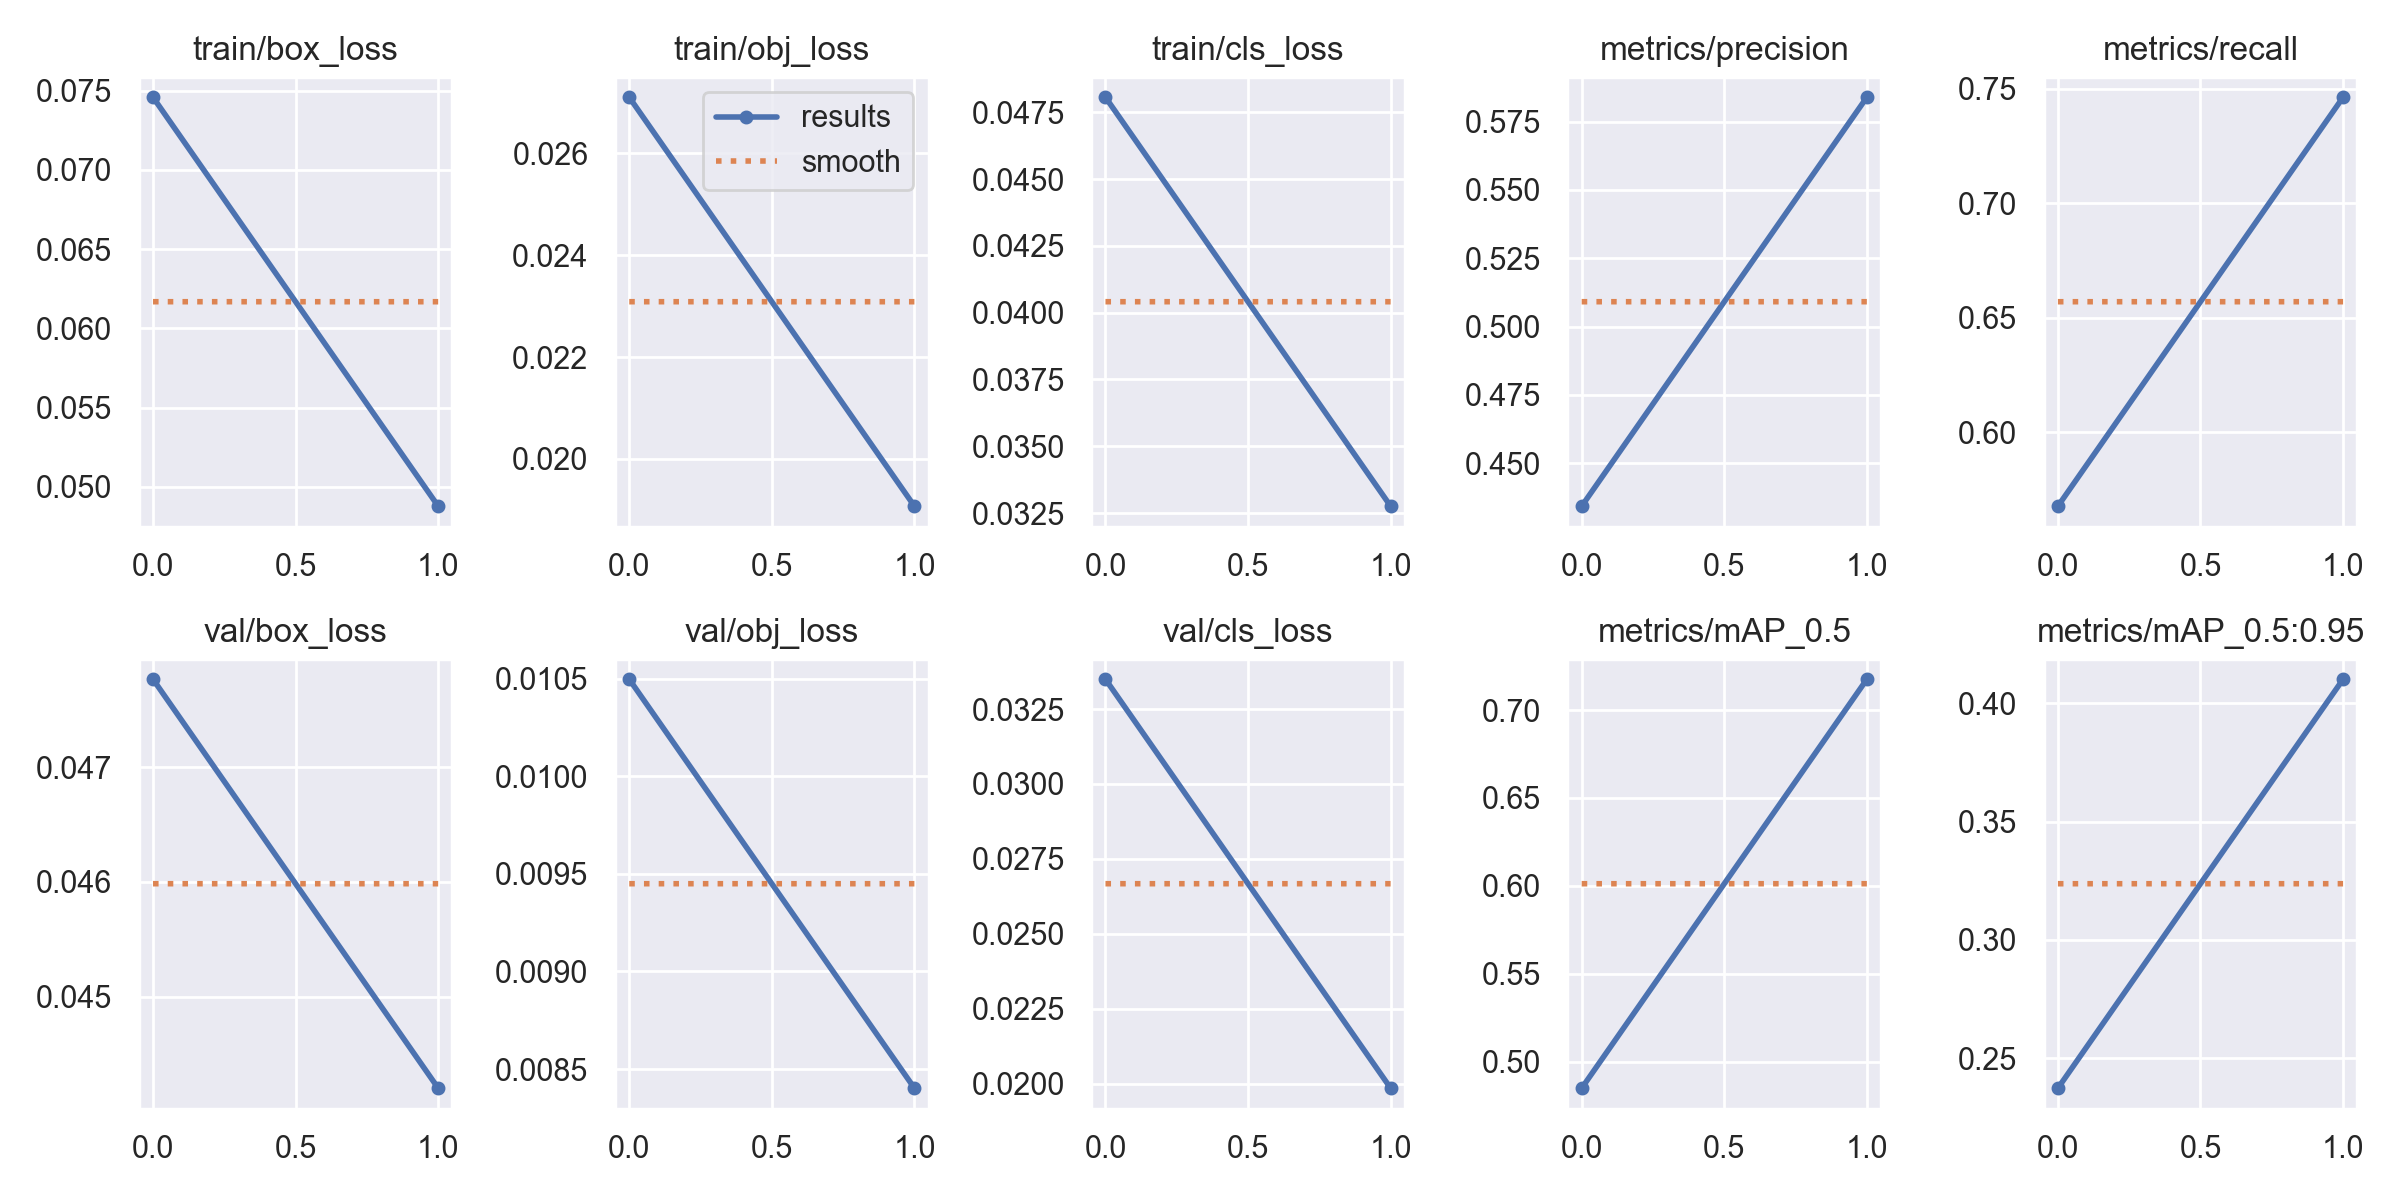

The table this chart was drawn from, first rows:
epoch, train/box_loss, train/obj_loss, train/cls_loss, metrics/precision, metrics/recall, metrics/mAP_0.5, metrics/mAP_0.5:0.95, val/box_loss, val/obj_loss, val/cls_loss, x/lr0, x/lr1, x/lr2
0, 0.07458, 0.0271, 0.04806, 0.4342, 0.5678, 0.4851, 0.2373, 0.04776, 0.0105, 0.03349, 0.07023, 0.003308, 0.003308
1, 0.04878, 0.01907, 0.03276, 0.5839, 0.7463, 0.7175, 0.4103, 0.0442, 0.008402, 0.01985, 0.03694, 0.003354, 0.003354
